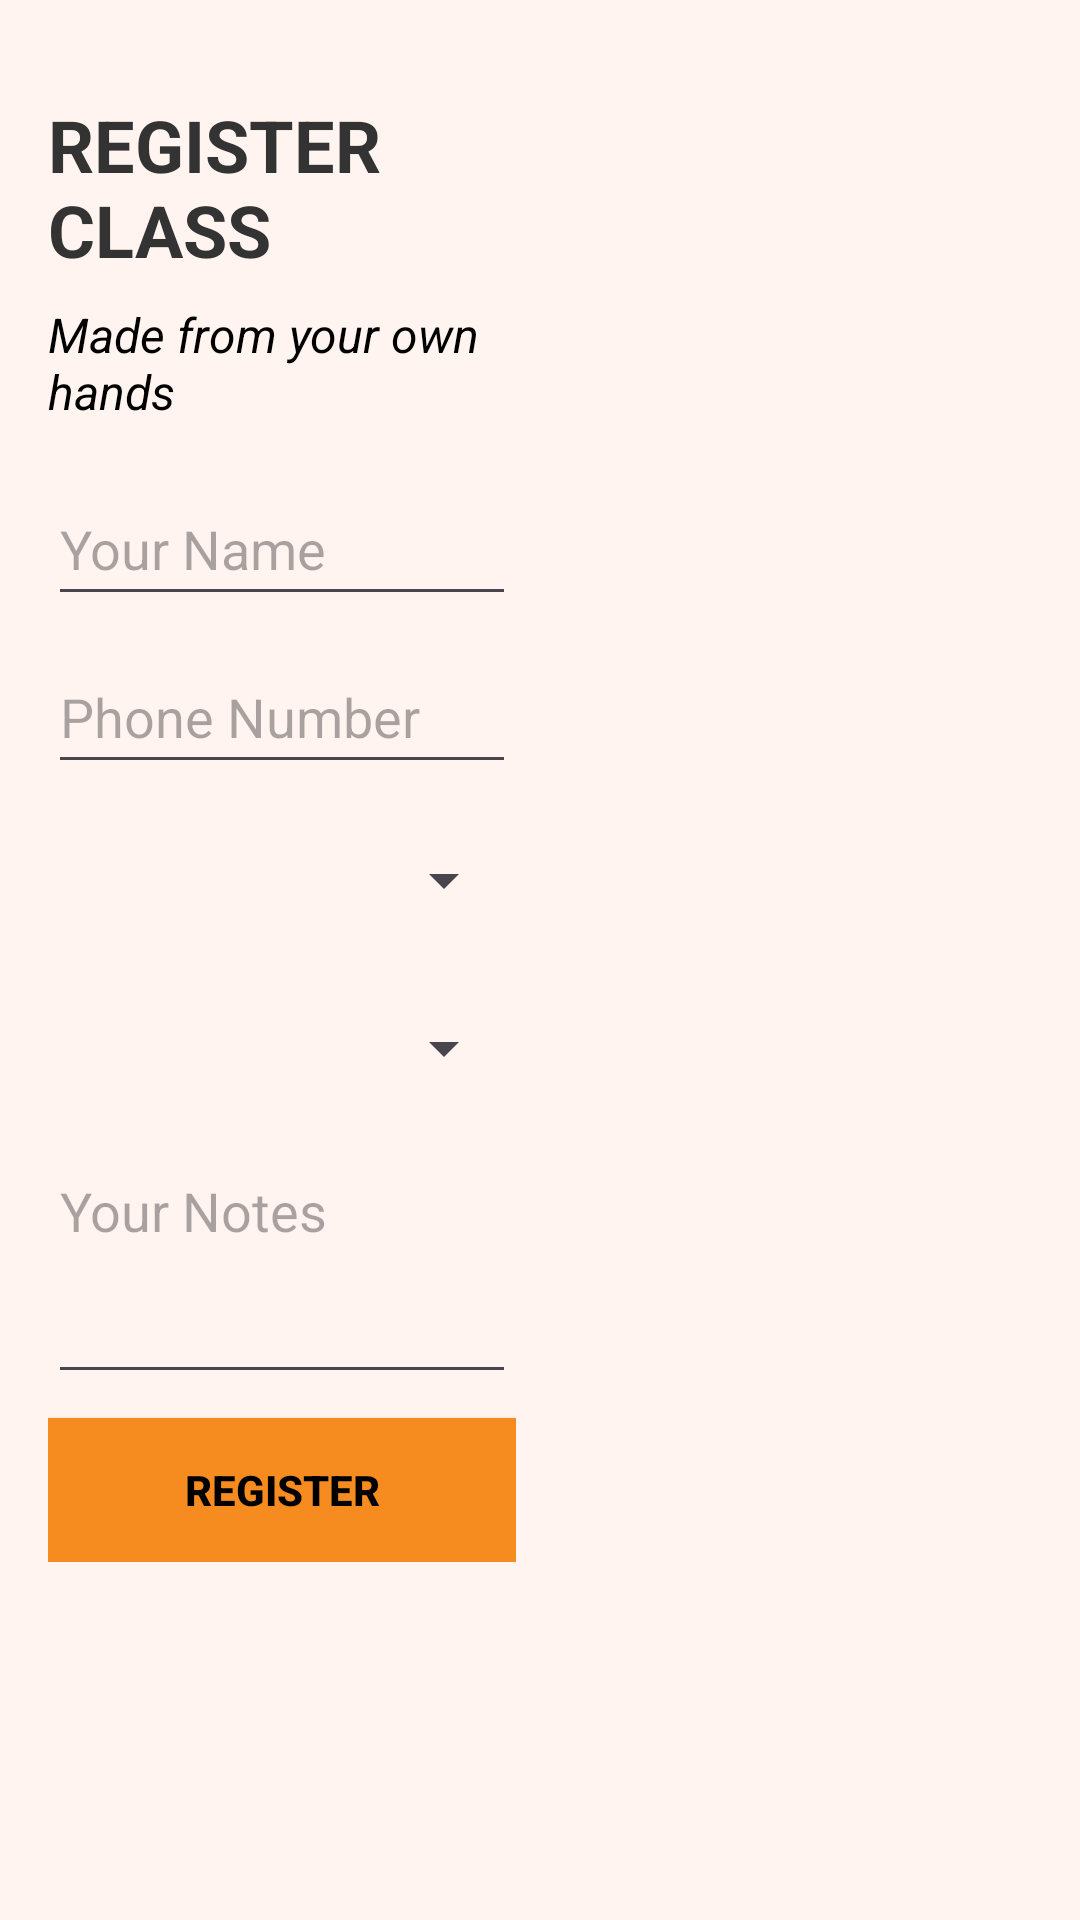

Reconstruct the res/layout file that produces this screen, plus the resources it refers to.
<!-- AndroidManifest.xml: application theme Theme.NGUYENTHINGOCGIAU_2123110205 -->
<!-- res/layout/layout_register_class.xml -->
<?xml version="1.0" encoding="utf-8"?>
<LinearLayout xmlns:android="http://schemas.android.com/apk/res/android"
    android:layout_width="match_parent"
    android:layout_height="wrap_content"
    android:orientation="horizontal"
    android:id="@+id/main"
    android:layout_marginTop="24dp"
    android:layout_marginBottom="24dp"
    android:background="#FFF4EF"
    android:padding="16dp">

    
    <LinearLayout
        android:layout_width="0dp"
        android:layout_height="wrap_content"
        android:layout_weight="1"
        android:orientation="vertical"
        android:layout_marginTop="16dp"
        android:paddingEnd="8dp">

        
        <TextView
            android:text="REGISTER CLASS"
            android:textColor="#333333"
            android:textStyle="bold"
            android:textSize="24sp"
            android:layout_marginBottom="8dp"
            android:layout_width="wrap_content"
            android:layout_height="wrap_content"/>

        
        <TextView
            android:text="Made from your own hands"
            android:textStyle="italic"
            android:textSize="16sp"
            android:textColor="#000000"
            android:layout_marginBottom="16dp"
            android:layout_width="wrap_content"
            android:layout_height="wrap_content"/>

        
        <EditText
            android:id="@+id/edtName"
            android:hint="Your Name"
            android:layout_width="match_parent"
            android:layout_height="48dp"
            android:layout_marginBottom="8dp"
            android:inputType="textPersonName" />

        
        <EditText
            android:id="@+id/edtPhone"
            android:hint="Phone Number"
            android:layout_width="match_parent"
            android:layout_height="48dp"
            android:layout_marginBottom="8dp"
            android:inputType="phone" />

        
        <Spinner
            android:id="@+id/spinnerClass"
            android:layout_width="match_parent"
            android:layout_height="48dp"
            android:layout_marginBottom="8dp" />

        
        <Spinner
            android:id="@+id/spinnerSort"
            android:layout_width="match_parent"
            android:layout_height="48dp"
            android:layout_marginBottom="8dp" />

        
        <EditText
            android:id="@+id/edtNote"
            android:hint="Your Notes"
            android:layout_width="match_parent"
            android:layout_height="wrap_content"
            android:layout_marginBottom="8dp"
            android:minLines="3"
            android:gravity="top"
            android:inputType="textMultiLine" />

        
        <Button
            android:id="@+id/btnRegister"
            android:text="REGISTER"
            android:layout_width="match_parent"
            android:layout_height="wrap_content"
            android:textColor="#000"
            android:textStyle="bold"
            android:textAllCaps="true"
            android:padding="12dp"
            android:background="#F68B1F" />
    </LinearLayout>

    
    <ImageView
        android:id="@+id/imgClass"
        android:layout_width="0dp"
        android:layout_height="match_parent"
        android:layout_weight="1"
        android:src="@drawable/donut3"
        android:scaleType="centerCrop"
        android:layout_gravity="center" />
</LinearLayout>
<!-- resources referenced by this layout -->
<resources>
  <style name="Theme.NGUYENTHINGOCGIAU_2123110205" parent="Theme.Material3.DayNight.NoActionBar">
          
          <item name="colorPrimary">@color/purple_500</item>
          <item name="colorPrimaryVariant">@color/purple_700</item>
          <item name="colorOnPrimary">@color/white</item>
          
          <item name="colorSecondary">@color/teal_200</item>
          <item name="colorSecondaryVariant">@color/teal_700</item>
          <item name="colorOnSecondary">@color/black</item>
          
          <item name="android:statusBarColor">?attr/colorPrimaryVariant</item>
          
      </style>
  <!-- not gathered from this repository: default colours our renderer supplied (Android Studio template values) -->
  <color name="purple_500">#FF6200EE</color>
  <color name="purple_700">#FF3700B3</color>
  <color name="teal_200">#FF03DAC5</color>
  <color name="teal_700">#FF018786</color>
  <color name="black">#FF000000</color>
  <color name="white">#FFFFFFFF</color>
</resources>
